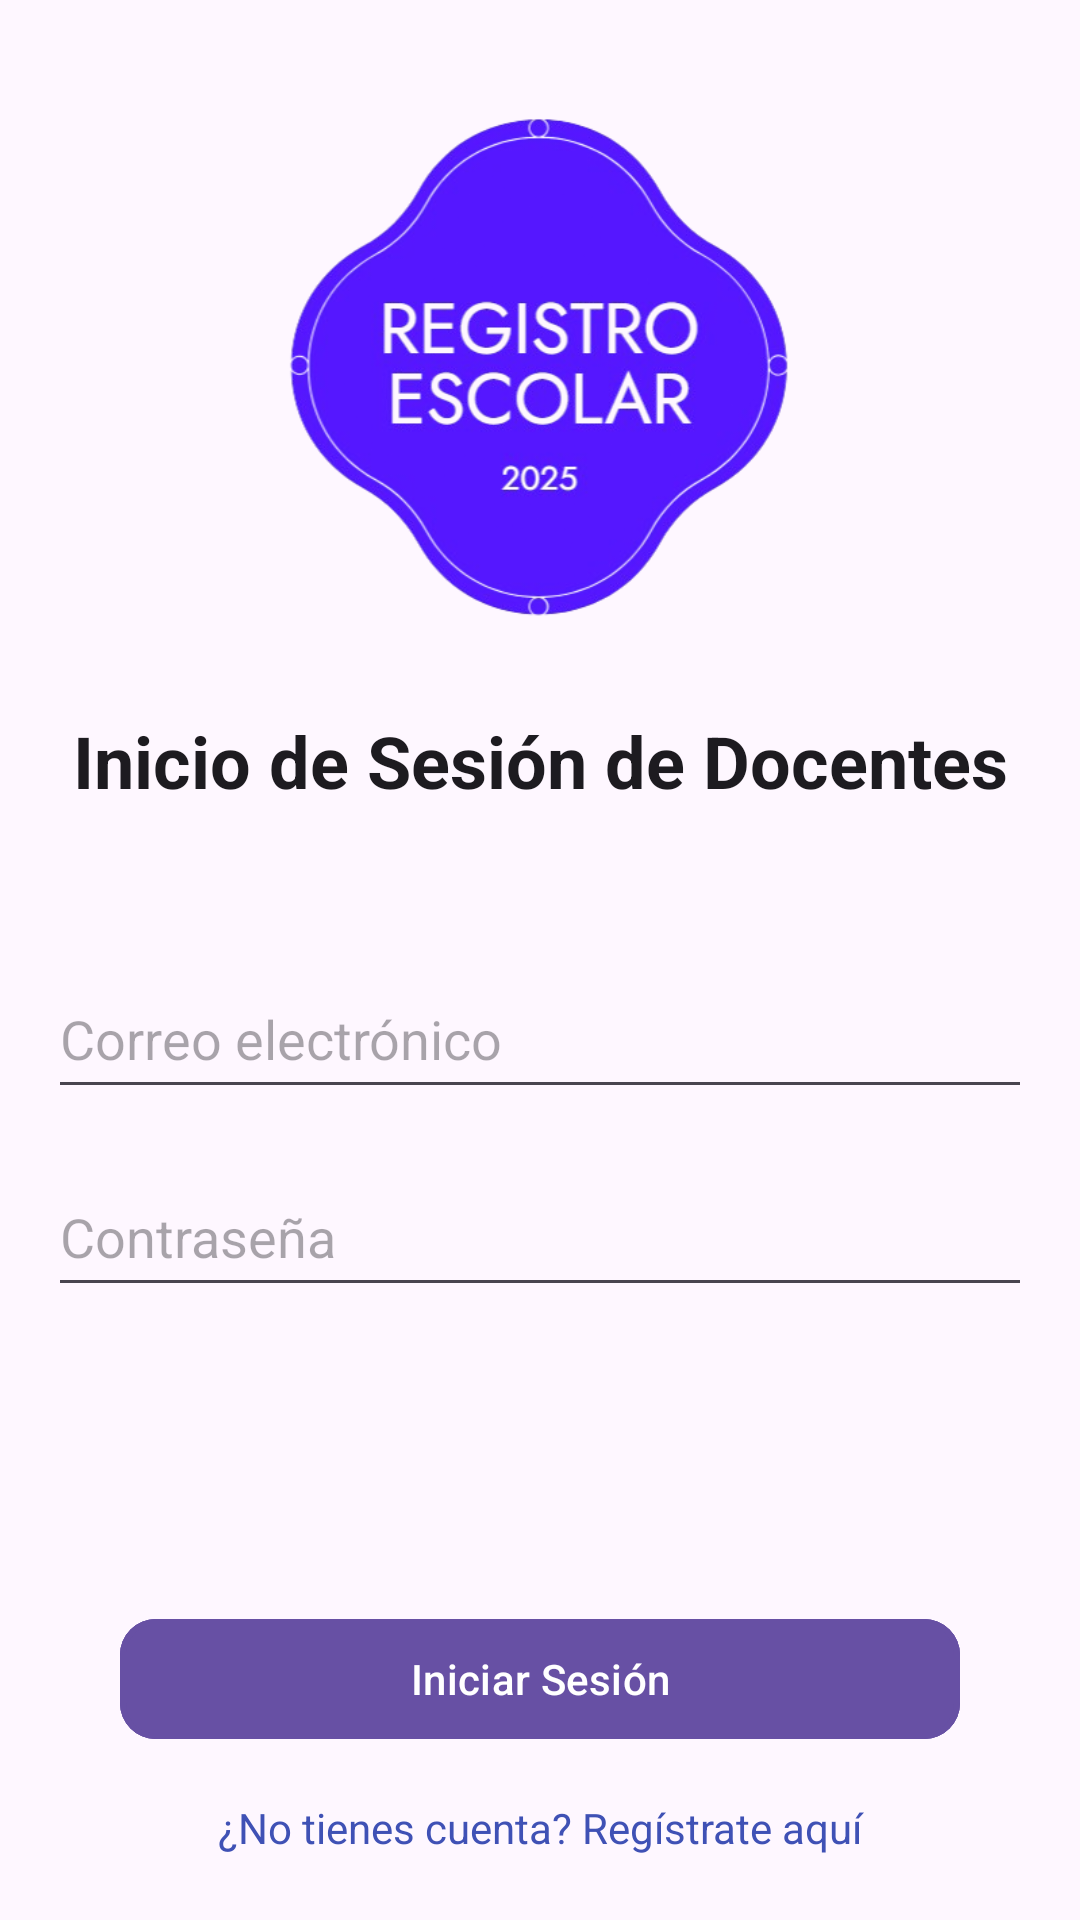

Reconstruct the res/layout file that produces this screen, plus the resources it refers to.
<!-- AndroidManifest.xml: application theme Theme.RegistroEscolar -->
<!-- res/layout/activity_login_profesores.xml -->
<?xml version="1.0" encoding="utf-8"?>
<LinearLayout xmlns:android="http://schemas.android.com/apk/res/android"
    xmlns:app="http://schemas.android.com/apk/res-auto"
    xmlns:tools="http://schemas.android.com/tools"
    android:id="@+id/main"
    android:layout_width="match_parent"
    android:layout_height="match_parent"
    android:orientation="vertical"
    android:gravity="center"
    tools:context=".LoginActivity">


        <LinearLayout
            android:layout_width="200dp"
            android:layout_height="200dp"
            android:orientation="horizontal"
            >
                <ImageView
                    android:id="@+id/imageView"
                    android:layout_width="wrap_content"
                    android:layout_height="wrap_content"
                    app:srcCompat="@drawable/logo_registro_escolar" />
        </LinearLayout>

        <TextView
            android:layout_width="match_parent"
            android:layout_height="wrap_content"
            android:layout_marginTop="16dp"
            android:text="@string/Iniciar_sesión_bienvenida"
            android:textSize="24sp"
            android:gravity="center"
            android:textColor="?attr/colorOnSurface"
            android:textStyle="bold"
            />


        <EditText
            android:id="@+id/etEmail"
            android:layout_width="match_parent"
            android:layout_height="wrap_content"
            android:layout_marginTop="50dp"
            android:hint="@string/correo"
            android:inputType="textEmailAddress"
            android:minHeight="50dp"
            android:layout_marginStart="16dp"
            android:layout_marginEnd="16dp"/>

        <EditText
            android:id="@+id/etPassword"
            android:layout_width="match_parent"
            android:layout_height="wrap_content"
            android:layout_marginTop="16dp"
            android:hint="@string/contraseña"
            android:inputType="textPassword"
            android:minHeight="50dp"
            android:layout_marginStart="16dp"
            android:layout_marginEnd="16dp" />


        <com.google.android.material.button.MaterialButton
            android:id="@+id/btnLogin"
            android:layout_width="match_parent"
            android:layout_height="wrap_content"
            android:text="Iniciar Sesión"
            android:layout_marginTop="100dp"
            android:layout_marginStart="40dp"
            android:layout_marginEnd="40dp"
            app:cornerRadius="12dp"
            app:strokeWidth="2dp"
            app:strokeColor="?attr/colorPrimary"
            android:backgroundTint="?attr/colorPrimary"
            android:textColor="?attr/colorOnPrimary"/>
        <TextView
            android:id="@+id/btnRegister"
            android:layout_width="match_parent"
            android:layout_height="wrap_content"
            android:layout_marginTop="16dp"
            android:text="@string/Registrase"
            android:textColor="@color/color_primario"
            android:gravity="center"
            />


</LinearLayout>
<!-- resources referenced by this layout -->
<resources>
  <color name="color_primario">#3F51B5</color>
  <!-- drawable logo_registro_escolar: png bitmap (drawable, 119685 bytes) -->
  <string name="Registrase">¿No tienes cuenta? Regístrate aquí</string>
  <string name="correo">Correo electrónico</string>
  <style name="Theme.RegistroEscolar" parent="Base.Theme.RegistroEscolar" />
  <style name="Base.Theme.RegistroEscolar" parent="Theme.Material3.DayNight.NoActionBar">
          
          
      </style>
</resources>
